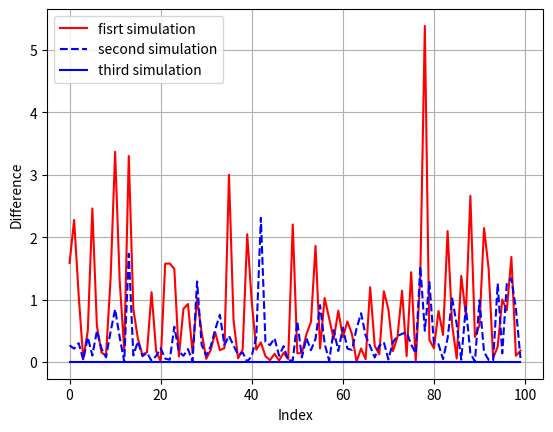

This chart was generated by the following Python code:
#import necessary modules
import numpy as np
import matplotlib.pyplot as plt
from numpy.linalg import inv
#######Joreskog's formula
def jor(gamma, beta, phi, psi):
    """The function takes the matrices gamma,
    beta, phi, and psi as arguments and returns
    the implied covariance matrix using
    Joreskog's formula"""
    p = beta.shape[0]
    q = gamma.shape[1]
    R_1 = phi
    inv_ident_beta = inv(np.eye(p) - beta)
    R_2 = phi.dot(gamma.T).dot(inv_ident_beta.T)
    R_3 = R_2.T
    R_4 = inv_ident_beta.dot(gamma.dot(phi).dot(gamma.T)+psi).dot(inv_ident_beta.T)
    R_jor = np.bmat([[R_1, R_2], [R_3, R_4]])
    return R_jor
####### Finite Iterative Method
def fim(gamma, beta, phi, psi, S):
    """The function takes the matrices gamma, beta,
    beta, phi, psi, and S as arguments and 
    returns the impliedcovariance matrix
    using FIM"""
    p = beta.shape[0]
    q = gamma.shape[1]
    A = np.block([[gamma, beta]])
    def recur(j) :
        if j==0 :
                return phi
        else:
                a = A[j - 1, :q + j - 1].reshape(1, q+j-1)
                r1 = recur(j-1)
                r2 = a.dot(r1)
                r3 = np.array(S[j-1,])
                return np.block([[r1, r2.T],
                                 [r2, r3]])
    return recur(p)
## Use the functions in the comparison between the
## proposed methods
if __name__ == '__main__':
    # set the seed for reproducibility
    np.random.seed(5550)
    # create a vector which will contain the difference
    # in each time we generate the vector of the model
    # parameters (100 times)
    dist_jor_fim_1 = np.empty(100)
    # Generate a handred vector of model parameters
    # no constraint generation
    for i in range(100):
        a, b, c, phi_1, phi_2, phi_12, s_11, s_22 = np.random.random(8)
        psi_1, psi_2 = np.random.random(2)
        gamma = np.array([[a, b], [0, 0]])
        beta = np.array([[0, 0],
                         [c, 0]])
        S = np.array([[s_11], [s_22]])
        phi = np.array([[phi_1, phi_12],
                        [phi_12, phi_2]])
        psi = np.diag([psi_1, psi_2])
        jor_m = jor(gamma, beta, phi, psi)
        fim_m = fim(gamma, beta, phi, psi, S)
        
        dist_jor_fim_1[i]=0.5*np.trace((jor_m-fim_m)**2)
    # Small variances of disturbances as constraints
    dist_jor_fim_2 = np.empty(100)
    for i in range(100):
        a, b, c, phi_1, phi_2, phi_12, s_11, s_22 = np.random.random(8)
        psi_1, psi_2 = np.random.random(2) / 100
        gamma = np.array([[a, b], [0, 0]])
        beta = np.array([[0, 0],
                         [c, 0]])
        S = np.array([[s_11],[s_22]])
        phi= np.array([[phi_1, phi_12],
                       [phi_12, phi_2]])
        psi = np.diag([psi_1, psi_2])
        jor_m = jor(gamma, beta, phi, psi)
        fim_m = fim(gamma, beta, phi, psi, S)
        
        dist_jor_fim_2[i] = 0.5*np.trace((jor_m-fim_m)**2)
    # Constrained variances 
    dist_jor_fim_3 = np.empty(100)
    for i in range(100):
        a, b, c, phi_1, phi_2, phi_12, s_11, s_22 = np.random.random(8)
        psi_1 =s_11-(a**2*phi_1+b**2*phi_2+2*a*b*phi_12)
        psi_2 = s_22-(c**2*s_11)
        gamma = np.array([[a, b], [0, 0]])
        beta = np.array([[0, 0],
                         [c, 0]])
        S = np.array([[s_11], [s_22]])
        phi = np.array([[phi_1, phi_12],
                        [phi_12, phi_2]])
        psi = np.diag([psi_1, psi_2])
        jor_m = jor(gamma, beta, phi, psi)
        fim_m = fim(gamma, beta, phi, psi, S)
        
        dist_jor_fim_3[i] = 0.5*np.trace((jor_m-fim_m)**2)

    # Print the maximum of the differences
    # in each simulation
    print(dist_jor_fim_1.max(),
          dist_jor_fim_2.max(),
          dist_jor_fim_3.max())
    # Plot the differences
    index = np.arange(100)
    plt.plot(index, dist_jor_fim_1, 'r',
             index, dist_jor_fim_2, 'b--',
             index, dist_jor_fim_3, 'b')
    plt.xlabel('Index')
    plt.ylabel('Difference')
    plt.legend(['fisrt simulation',
                'second simulation',
                'third simulation'])
    plt.grid('on')
    plt.show()
